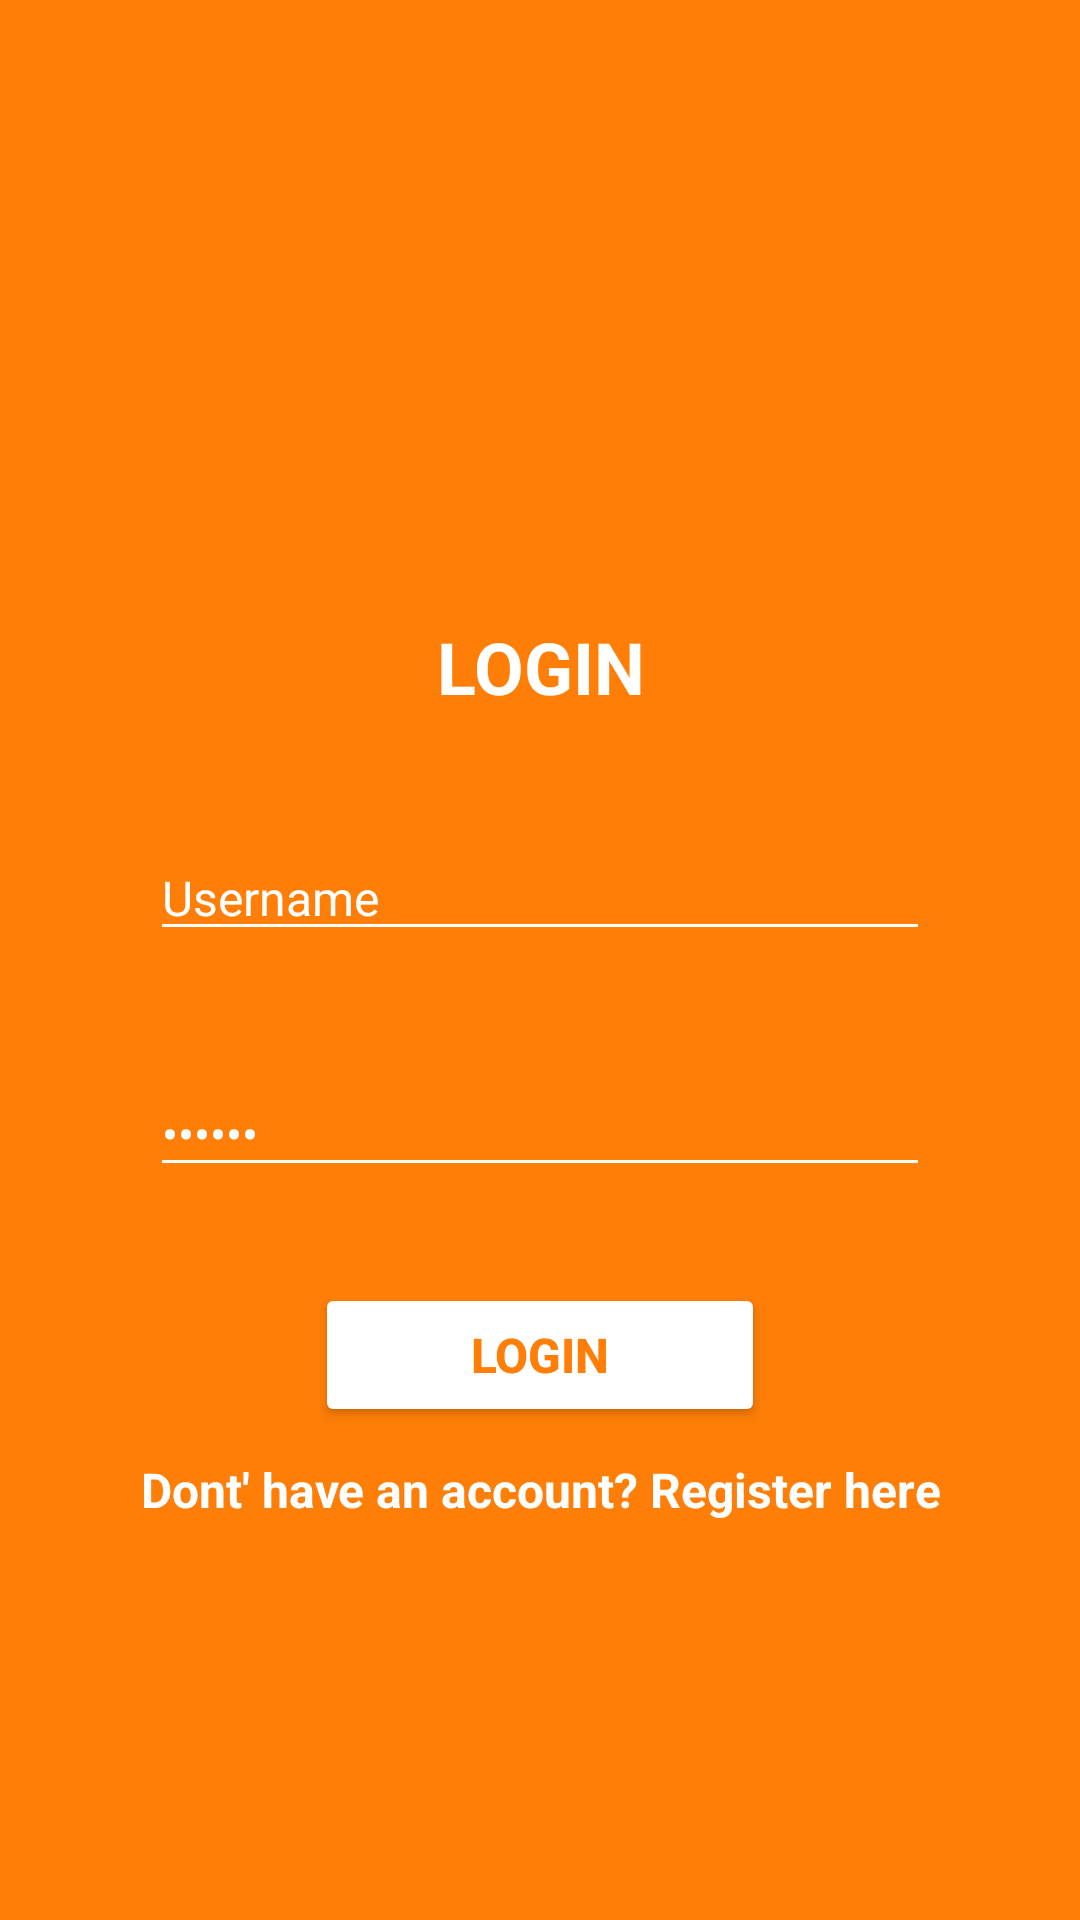

The Android layout XML behind this screen, and the referenced resources:
<!-- AndroidManifest.xml: application theme Theme.ProjectBP2665 -->
<!-- res/layout/activity_login.xml -->
<?xml version="1.0" encoding="utf-8"?>
<LinearLayout xmlns:android="http://schemas.android.com/apk/res/android"
    xmlns:app="http://schemas.android.com/apk/res-auto"
    xmlns:tools="http://schemas.android.com/tools"
    android:layout_width="match_parent"
    android:layout_height="match_parent"
    tools:context=".LoginActivity"
    android:background="#FE7E07"
    android:orientation="vertical">

    <ImageView
        android:id="@+id/imageView2"
        android:layout_width="match_parent"
        android:layout_height="140dp"
        android:layout_marginTop="50dp"
        app:srcCompat="@drawable/read" />
    <TextView
        android:id="@+id/textView6"
        android:layout_width="match_parent"
        android:layout_height="wrap_content"
        android:text="LOGIN"
        android:textAlignment="center"
        android:textColor="@color/white"
        android:textSize="24sp"
        android:textStyle="bold"
        android:layout_marginTop="16dp"/>
    
    <EditText
        android:id="@+id/editTextUsername"
        android:layout_width="match_parent"
        android:layout_height="wrap_content"
        android:ems="10"
        android:inputType="text"
        android:text="Username"
        android:textColor="@color/white"
        android:backgroundTint="@color/white"
        android:textSize="16sp"
        android:layout_marginTop="40dp"
        android:layout_marginLeft="50dp"
        android:layout_marginRight="50dp"/>

    <EditText
        android:id="@+id/editTextPassword"
        android:layout_width="match_parent"
        android:layout_height="wrap_content"
        android:ems="10"
        android:inputType="textPassword"
        android:text="******"
        android:textColor="@color/white"
        android:backgroundTint="@color/white"
        android:textSize="16sp"
        android:layout_marginTop="40dp"
        android:layout_marginLeft="50dp"
        android:layout_marginRight="50dp"/>

        <Button
            android:id="@+id/buttonLogin"
            android:layout_width="150dp"
            android:layout_height="wrap_content"
            android:text="Login"
            android:backgroundTint="@color/white"
            android:textColor="#FE7E07"
            android:textSize="16sp"
            android:textStyle="bold"
            android:layout_gravity="center"
            android:layout_marginTop="32dp"
            />

    <TextView
        android:id="@+id/textViewRegister"
        android:layout_width="match_parent"
        android:layout_height="wrap_content"
        android:text="Dont' have an account? Register here"
        android:textSize="16sp"
        android:textStyle="bold"
        android:textAlignment="center"
        android:textColor="@color/white"
        android:layout_marginTop="10dp"/>


</LinearLayout>
<!-- resources referenced by this layout -->
<resources>
  <style name="Theme.ProjectBP2665" parent="Base.Theme.ProjectBP2665" />
  <style name="Base.Theme.ProjectBP2665" parent="Theme.Material3.DayNight.NoActionBar">
          
          
      </style>
  <!-- not gathered from this repository: default colours our renderer supplied (Android Studio template values) -->
  <color name="white">#FFFFFFFF</color>
</resources>
